Run: headless pygame with SDL's dummy video driver; simulated clock (each Clock.tick advances the game by its frame time, no real sleeping); random seed 0; keys injected as events and as key.get_pressed() state; no mouse input.
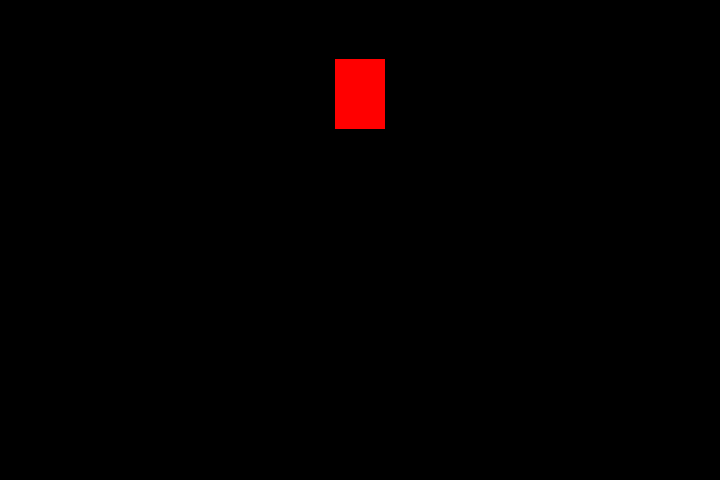
Frame 1 of 4 · flips 1–60 · no input
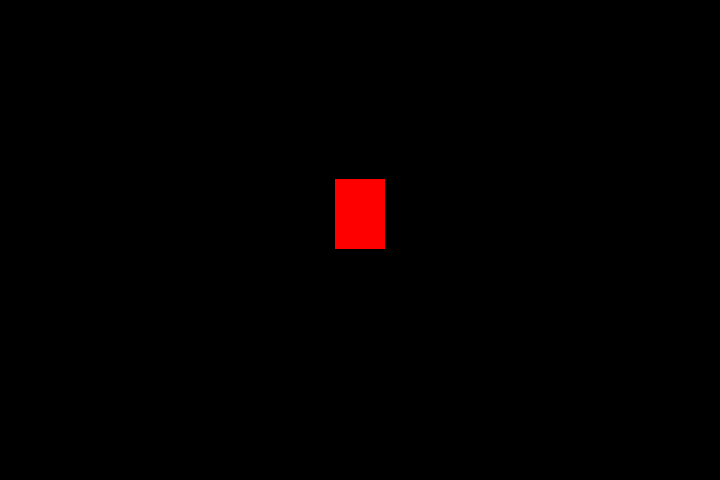
Frame 2 of 4 · flips 61–180 · tapped SPACE, RETURN · held RIGHT (→), D
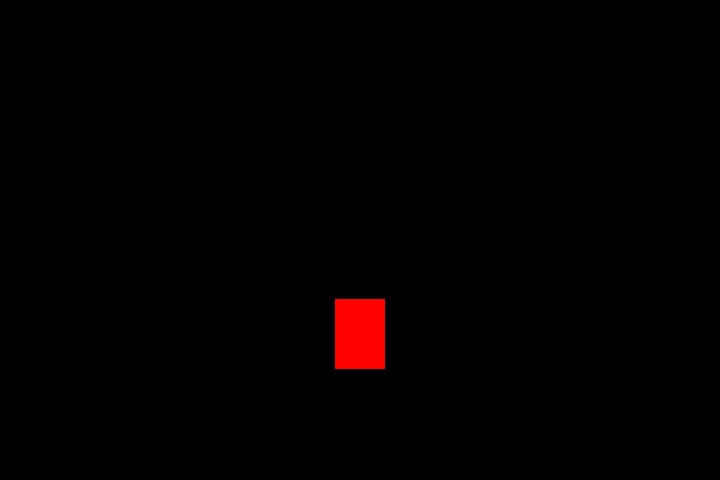
Frame 3 of 4 · flips 181–300 · held DOWN (↓), S
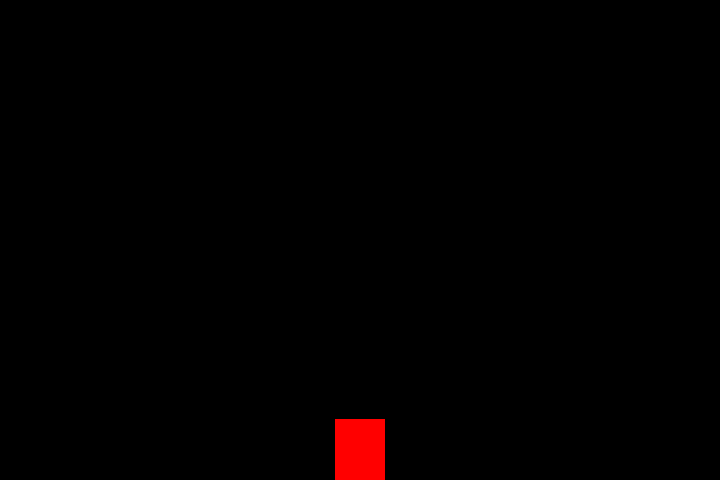
Frame 4 of 4 · flips 301–420 · held LEFT (←), A, UP (↑), W

The pygame program that drew these frames:

import pygame as pyg
from pygame.locals import *
from sys import exit

pyg.init()

resolution = 720, 480

screen = pyg.display.set_mode(resolution)
pyg.display.set_caption("Movendo objetos")

# pos (meio do x = metade da tela - metade do objeto)
x = resolution[0] / 2 - 25
y = 0

# para definir o fps
fps = pyg.time.Clock()

while True:
    # recebe tupla e preenche a tela com a cor rgb
    screen.fill((0, 0, 0))

    fps.tick(60) # define o fps

    for event in pyg.event.get():
        if event.type == QUIT:
            pyg.quit()
            exit()

    # recebe coordenadas x e y
    pyg.draw.rect(screen, (255, 0, 0), (x, y, 50, 70))
    
    # realiza o movimento até a borda da tela, depois retorna para cima
    y += 1

    if y >= resolution[1]:
        y = 0

    pyg.display.update()
